Run: headless pygame with SDL's dummy video driver; simulated clock (each Clock.tick advances the game by its frame time, no real sleeping); random seed 0; keys injected as events and as key.get_pressed() state; no mouse input.
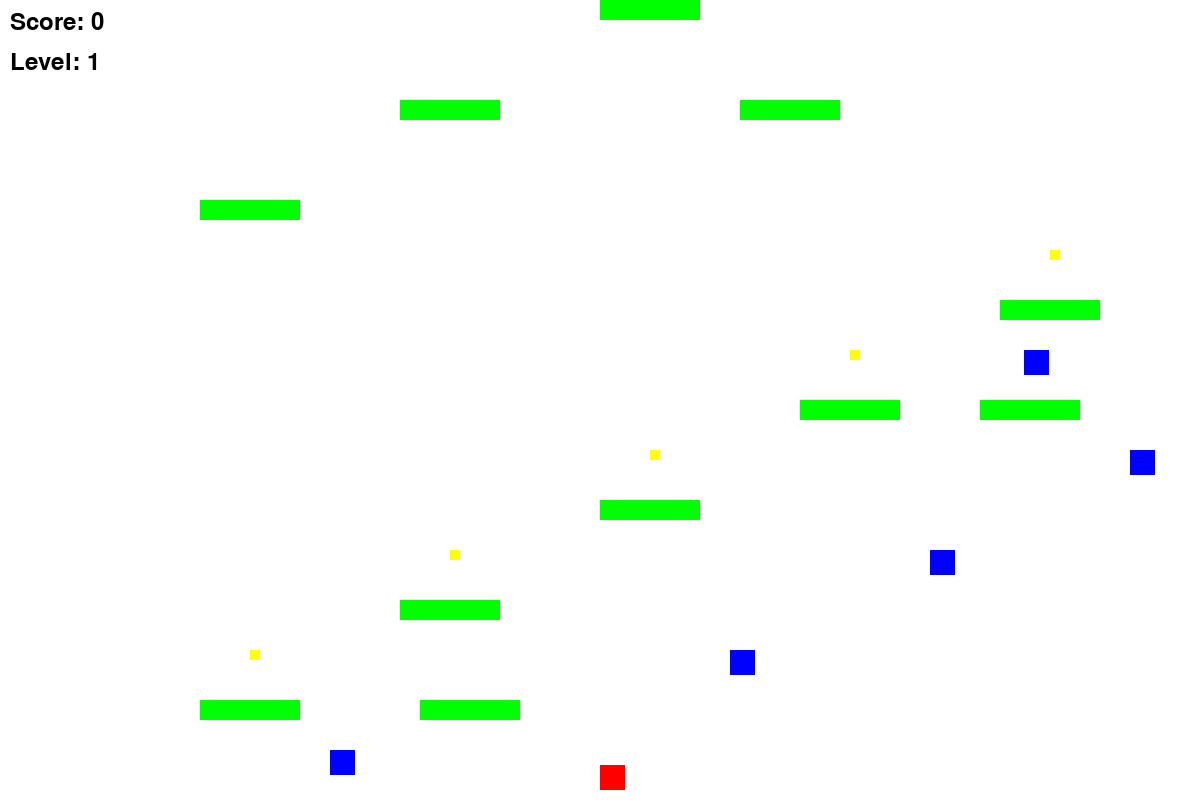
Frame 1 of 4 · flips 1–60 · no input
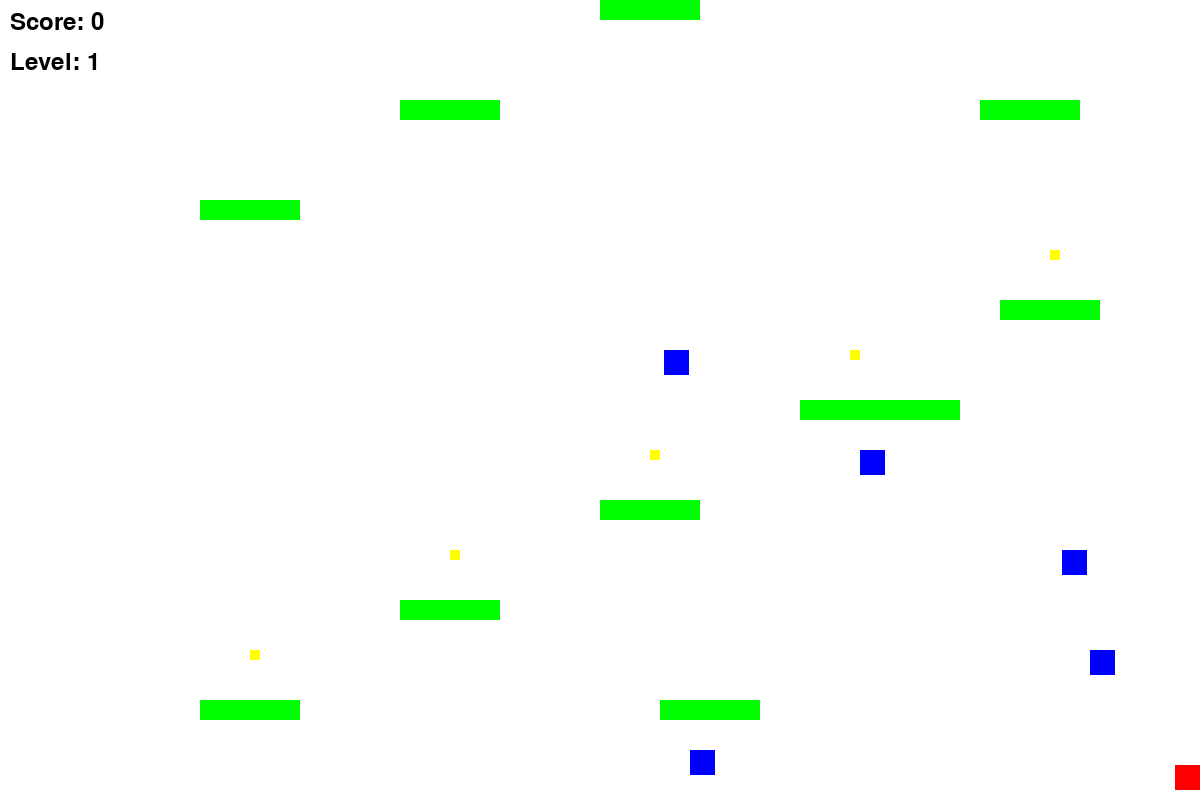
Frame 2 of 4 · flips 61–180 · tapped SPACE, RETURN · held RIGHT (→), D
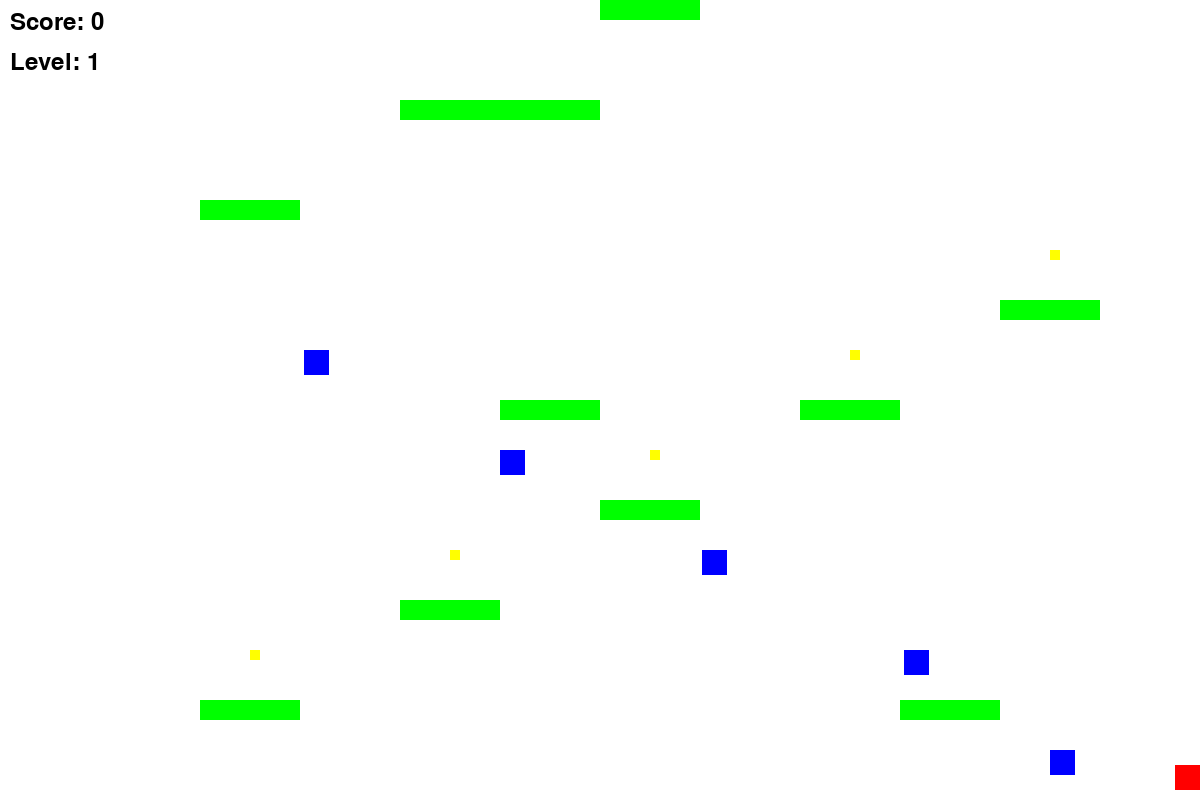
Frame 3 of 4 · flips 181–300 · held DOWN (↓), S
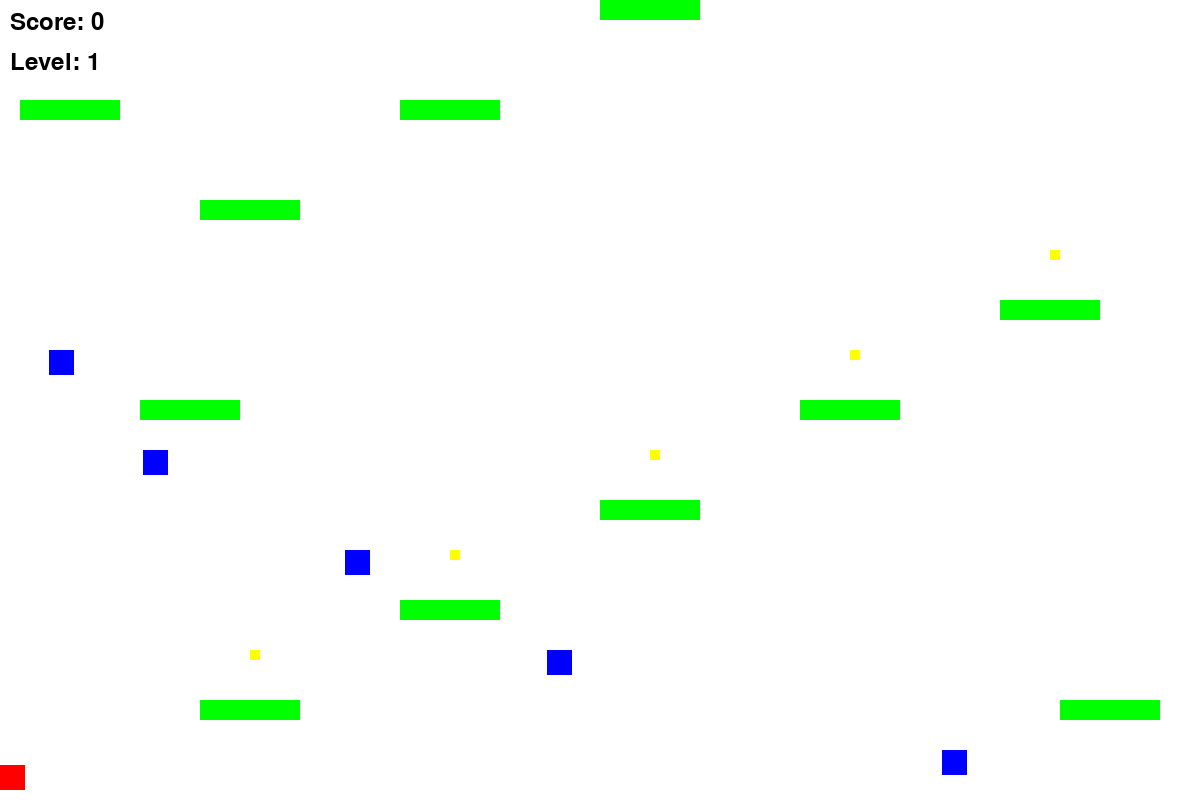
Frame 4 of 4 · flips 301–420 · held LEFT (←), A, UP (↑), W

The pygame program that drew these frames:

import pygame
import sys

# Initialize Pygame
pygame.init()

# Screen dimensions
WIDTH, HEIGHT = 1200, 800  # Adjusted dimensions for a typical laptop screen
screen = pygame.display.set_mode((WIDTH, HEIGHT))
pygame.display.set_caption("Platformer")

# Colors
WHITE = (255, 255, 255)
BLACK = (0, 0, 0)
RED = (255, 0, 0)
GREEN = (0, 255, 0)
BLUE = (0, 0, 255)
YELLOW = (255, 255, 0)

# Font settings
font = pygame.font.Font(None, 36)

# Player settings
player_size = 25  # Make the player smaller
player_color = RED
player_speed = 7
player_jump = -15
gravity = 1

# Enemy settings
enemy_size = 25  # Make the enemies smaller

# Coin settings
coin_size = 10  # Make the coins smaller

# Level data
initial_levels = [
    {
        "platforms": [
            pygame.Rect(200, HEIGHT - 100, 100, 20),
            pygame.Rect(400, HEIGHT - 200, 100, 20),
            pygame.Rect(600, HEIGHT - 300, 100, 20),
            pygame.Rect(800, HEIGHT - 400, 100, 20),
            pygame.Rect(1000, HEIGHT - 500, 100, 20),
            pygame.Rect(200, HEIGHT - 600, 100, 20),
            pygame.Rect(400, HEIGHT - 700, 100, 20),
            pygame.Rect(600, HEIGHT - 800, 100, 20),
            pygame.Rect(800, HEIGHT - 900, 100, 20),
            pygame.Rect(1000, HEIGHT - 1000, 100, 20)
        ],
        "moving_platforms": [
            {"rect": pygame.Rect(300, HEIGHT - 100, 100, 20), "speed": 2},
            {"rect": pygame.Rect(800, HEIGHT - 400, 100, 20), "speed": 3},
            {"rect": pygame.Rect(500, HEIGHT - 700, 100, 20), "speed": 4}
        ],
        "enemies": [
            {"rect": pygame.Rect(150, HEIGHT - 50, enemy_size, enemy_size), "speed": 3},
            {"rect": pygame.Rect(550, HEIGHT - 150, enemy_size, enemy_size), "speed": 3},
            {"rect": pygame.Rect(750, HEIGHT - 250, enemy_size, enemy_size), "speed": 3},
            {"rect": pygame.Rect(950, HEIGHT - 350, enemy_size, enemy_size), "speed": 3},
            {"rect": pygame.Rect(1150, HEIGHT - 450, enemy_size, enemy_size), "speed": 3}
        ],
        "coins": [
            pygame.Rect(250, HEIGHT - 150, coin_size, coin_size),
            pygame.Rect(450, HEIGHT - 250, coin_size, coin_size),
            pygame.Rect(650, HEIGHT - 350, coin_size, coin_size),
            pygame.Rect(850, HEIGHT - 450, coin_size, coin_size),
            pygame.Rect(1050, HEIGHT - 550, coin_size, coin_size),
            pygame.Rect(1250, HEIGHT - 650, coin_size, coin_size),
            pygame.Rect(1450, HEIGHT - 750, coin_size, coin_size),
            pygame.Rect(1650, HEIGHT - 850, coin_size, coin_size)
        ]
    },
    # Add more levels with increasing difficulty
]

# Deep copy the initial levels to reset them properly
import copy
levels = copy.deepcopy(initial_levels)

# Player starting position
player_x, player_y = WIDTH // 2, HEIGHT - player_size - 10
player_velocity_y = 0
is_jumping = False
score = 0
current_level = 0

# Clock for controlling frame rate
clock = pygame.time.Clock()
fps = 60

# Function to reset the level
def reset_level():
    global player_x, player_y, player_velocity_y, is_jumping, current_level, levels
    current_level = (current_level + 1) % len(levels)
    player_x, player_y = WIDTH // 2, HEIGHT - player_size - 10
    player_velocity_y = 0
    is_jumping = False
    levels = copy.deepcopy(initial_levels)  # Reset the levels

# Main game loop
running = True
while running:
    for event in pygame.event.get():
        if event.type == pygame.QUIT:
            pygame.quit()
            sys.exit()

    # Keys for player movement
    keys = pygame.key.get_pressed()
    if keys[pygame.K_LEFT]:
        player_x -= player_speed
    if keys[pygame.K_RIGHT]:
        player_x += player_speed
    if keys[pygame.K_SPACE] and not is_jumping:
        player_velocity_y = player_jump
        is_jumping = True

    # Apply gravity
    player_velocity_y += gravity
    player_y += player_velocity_y

    # Prevent player from falling through the ground
    if player_y >= HEIGHT - player_size - 10:
        player_y = HEIGHT - player_size - 10
        player_velocity_y = 0
        is_jumping = False

    # Prevent player from moving off-screen
    if player_x < 0:
        player_x = 0
    if player_x > WIDTH - player_size:
        player_x = WIDTH - player_size

    # Get the current level data
    level_data = levels[current_level]

    # Platform collision detection
    player_rect = pygame.Rect(player_x, player_y, player_size, player_size)
    for platform in level_data["platforms"]:
        if player_rect.colliderect(platform) and player_velocity_y > 0:
            player_y = platform.y - player_size
            player_velocity_y = 0
            is_jumping = False

    # Moving platforms movement
    for moving_platform in level_data["moving_platforms"]:
        moving_platform["rect"].x += moving_platform["speed"]
        if moving_platform["rect"].right >= WIDTH or moving_platform["rect"].left <= 0:
            moving_platform["speed"] = -moving_platform["speed"]

        # Moving platforms collision detection
        if player_rect.colliderect(moving_platform["rect"]) and player_velocity_y > 0:
            player_y = moving_platform["rect"].y - player_size
            player_velocity_y = 0
            is_jumping = False

    # Enemy movement and collision detection
    for enemy in level_data["enemies"]:
        enemy_rect = enemy["rect"]
        enemy_rect.x += enemy["speed"]
        if enemy_rect.right >= WIDTH or enemy_rect.left <= 0:
            enemy["speed"] = -enemy["speed"]
        if player_rect.colliderect(enemy_rect):
            print("Game Over! Restarting level...")
            player_x, player_y = WIDTH // 2, HEIGHT - player_size - 10
            score = 0
            current_level = 0
            break

    # Coin collection
    for coin in level_data["coins"]:
        if player_rect.colliderect(coin):
            score += 1
            level_data["coins"].remove(coin)

    # Check if all coins are collected to proceed to the next level
    if not level_data["coins"]:
        reset_level()
        continue  # Skip the rest of the loop to load the next level

    # Drawing
    screen.fill(WHITE)
    pygame.draw.rect(screen, player_color, player_rect)
    for moving_platform in level_data["moving_platforms"]:
        pygame.draw.rect(screen, GREEN, moving_platform["rect"])
    for platform in level_data["platforms"]:
        pygame.draw.rect(screen, GREEN, platform)
    for enemy in level_data["enemies"]:
        pygame.draw.rect(screen, BLUE, enemy["rect"])
    for coin in level_data["coins"]:
        pygame.draw.rect(screen, YELLOW, coin)

    # Display score and level
    score_text = font.render(f"Score: {score}", True, BLACK)
    level_text = font.render(f"Level: {current_level + 1}", True, BLACK)
    screen.blit(score_text, (10, 10))
    screen.blit(level_text, (10, 50))

    # Update the screen
    pygame.display.flip()
    clock.tick(fps)
